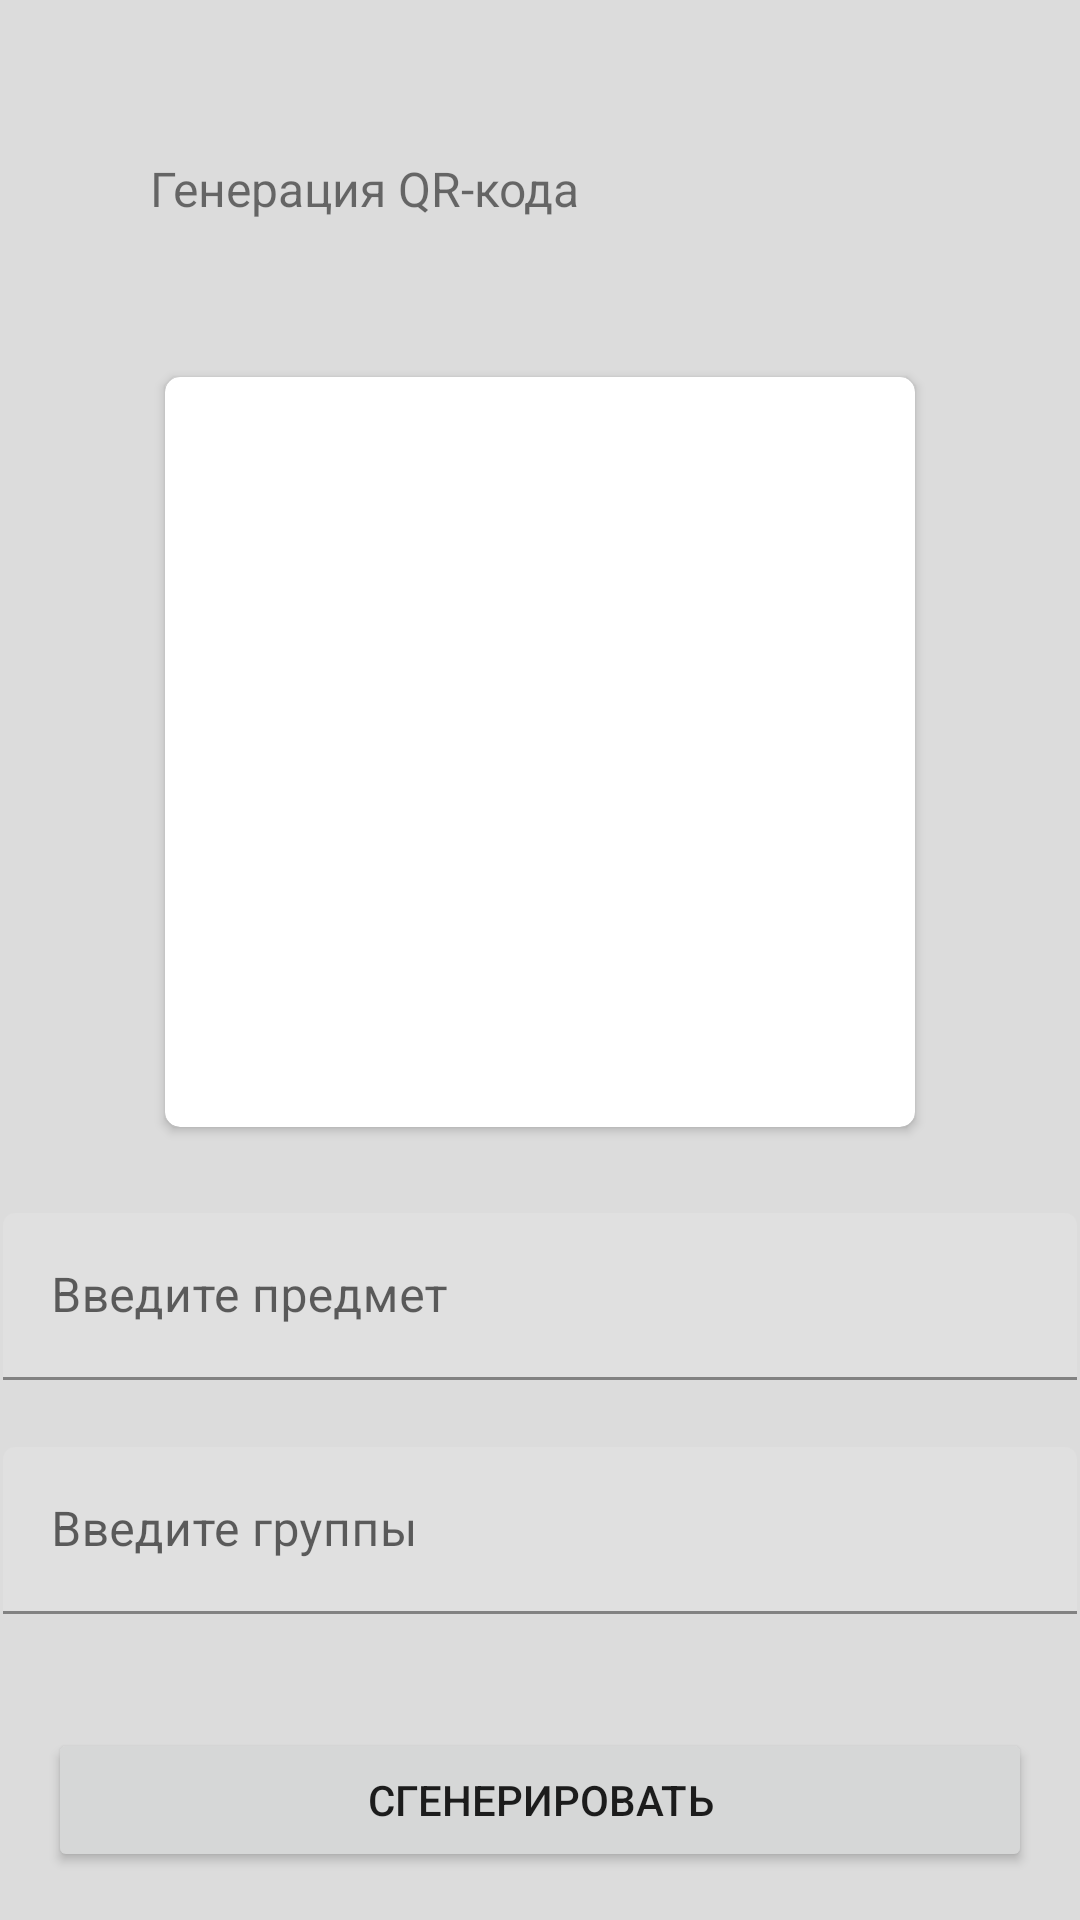

Layout XML and referenced resources for this Android screen:
<!-- AndroidManifest.xml: application theme Theme.QRCodeScanner -->
<!-- res/layout/activity_lecturer.xml -->
<?xml version="1.0" encoding="utf-8"?>
<androidx.constraintlayout.widget.ConstraintLayout xmlns:android="http://schemas.android.com/apk/res/android"
    xmlns:app="http://schemas.android.com/apk/res-auto"
    xmlns:tools="http://schemas.android.com/tools"
    android:layout_width="match_parent"
    android:layout_height="match_parent"
    android:background="@color/light_grey"
    tools:context=".LecturerActivity">

    <LinearLayout
        android:id="@+id/linearLayout2"
        android:layout_width="match_parent"
        android:layout_height="100dp"
        android:layout_marginTop="52dp"
        android:gravity="center"
        app:layout_constraintEnd_toEndOf="parent"
        app:layout_constraintStart_toStartOf="parent"
        app:layout_constraintTop_toTopOf="parent">

        <TextView
            android:id="@+id/textView2"
            android:layout_width="match_parent"
            android:layout_height="100dp"
            android:paddingStart="50dp"
            android:text="@string/qr_code"
            android:textSize="16sp"
            app:layout_constraintBottom_toTopOf="parent"
            app:layout_constraintEnd_toEndOf="parent"
            app:layout_constraintStart_toStartOf="parent"
            app:layout_constraintTop_toTopOf="parent" />

    </LinearLayout>

    <Button
        android:id="@+id/button"
        android:layout_width="0dp"
        android:layout_height="wrap_content"
        android:layout_marginStart="16dp"
        android:layout_marginEnd="16dp"
        android:layout_marginBottom="16dp"
        android:text="@string/generate"
        app:layout_constraintBottom_toBottomOf="parent"
        app:layout_constraintEnd_toEndOf="parent"
        app:layout_constraintHorizontal_bias="0.498"
        app:layout_constraintStart_toStartOf="parent" />

    <androidx.cardview.widget.CardView
        android:id="@+id/cardView"
        android:layout_width="wrap_content"
        android:layout_height="wrap_content"
        android:layout_marginBottom="75dp"
        app:cardCornerRadius="5dp"
        app:layout_constraintBottom_toTopOf="@+id/button"
        app:layout_constraintEnd_toEndOf="parent"
        app:layout_constraintStart_toStartOf="parent"
        app:layout_constraintTop_toTopOf="parent">

        <LinearLayout
            android:layout_width="250dp"
            android:layout_height="250dp"
            android:orientation="horizontal">

            <ImageView
                android:id="@+id/imageView"
                android:layout_width="match_parent"
                android:layout_height="match_parent"
                android:contentDescription="@string/image"
                tools:srcCompat="@tools:sample/avatars" />
        </LinearLayout>

    </androidx.cardview.widget.CardView>

    <com.google.android.material.textfield.TextInputLayout
        android:id="@+id/textInputLayout11"
        android:layout_width="0dp"
        android:layout_height="wrap_content"
        android:layout_marginStart="1dp"
        android:layout_marginEnd="1dp"
        android:layout_marginBottom="180dp"
        app:layout_constraintBottom_toBottomOf="parent"
        app:layout_constraintEnd_toEndOf="parent"
        app:layout_constraintStart_toStartOf="parent">

        <com.google.android.material.textfield.TextInputEditText
            android:id="@+id/lesson"
            android:layout_width="match_parent"
            android:layout_height="match_parent"
            android:hint="@string/item" />
    </com.google.android.material.textfield.TextInputLayout>

    <com.google.android.material.textfield.TextInputLayout
        android:id="@+id/textInputLayout12"
        android:layout_width="0dp"
        android:layout_height="wrap_content"
        android:layout_marginStart="1dp"
        android:layout_marginEnd="1dp"
        android:layout_marginBottom="80dp"
        app:layout_constraintBottom_toBottomOf="parent"
        app:layout_constraintEnd_toEndOf="parent"
        app:layout_constraintStart_toStartOf="parent"
        app:layout_constraintTop_toBottomOf="@+id/textInputLayout11">

        <com.google.android.material.textfield.TextInputEditText
            android:id="@+id/group"
            android:layout_width="match_parent"
            android:layout_height="wrap_content"
            android:hint="@string/groups" />
    </com.google.android.material.textfield.TextInputLayout>


</androidx.constraintlayout.widget.ConstraintLayout>
<!-- resources referenced by this layout -->
<resources>
  <color name="light_grey">#DCDCDC</color>
  <string name="generate">Сгенерировать</string>
  <string name="groups">Введите группы</string>
  <string name="image">Изображение</string>
  <string name="item">Введите предмет</string>
  <string name="qr_code">Генерация QR-кода</string>
  <style name="Theme.QRCodeScanner" parent="Theme.MaterialComponents.DayNight.DarkActionBar">
          
          <item name="colorPrimary">@color/teal_200</item>
          <item name="colorPrimaryVariant">@color/teal_700</item>
          <item name="colorOnPrimary">@color/white</item>
          
          <item name="colorSecondary">@color/teal_200</item>
          <item name="colorSecondaryVariant">@color/teal_700</item>
          <item name="colorOnSecondary">@color/black</item>
          
          <item name="android:statusBarColor">?attr/colorPrimaryVariant</item>
          
      </style>
  <color name="teal_200">#FF03DAC5</color>
  <color name="teal_700">#FF018786</color>
  <color name="white">#FFFFFFFF</color>
  <color name="black">#FF000000</color>
</resources>
